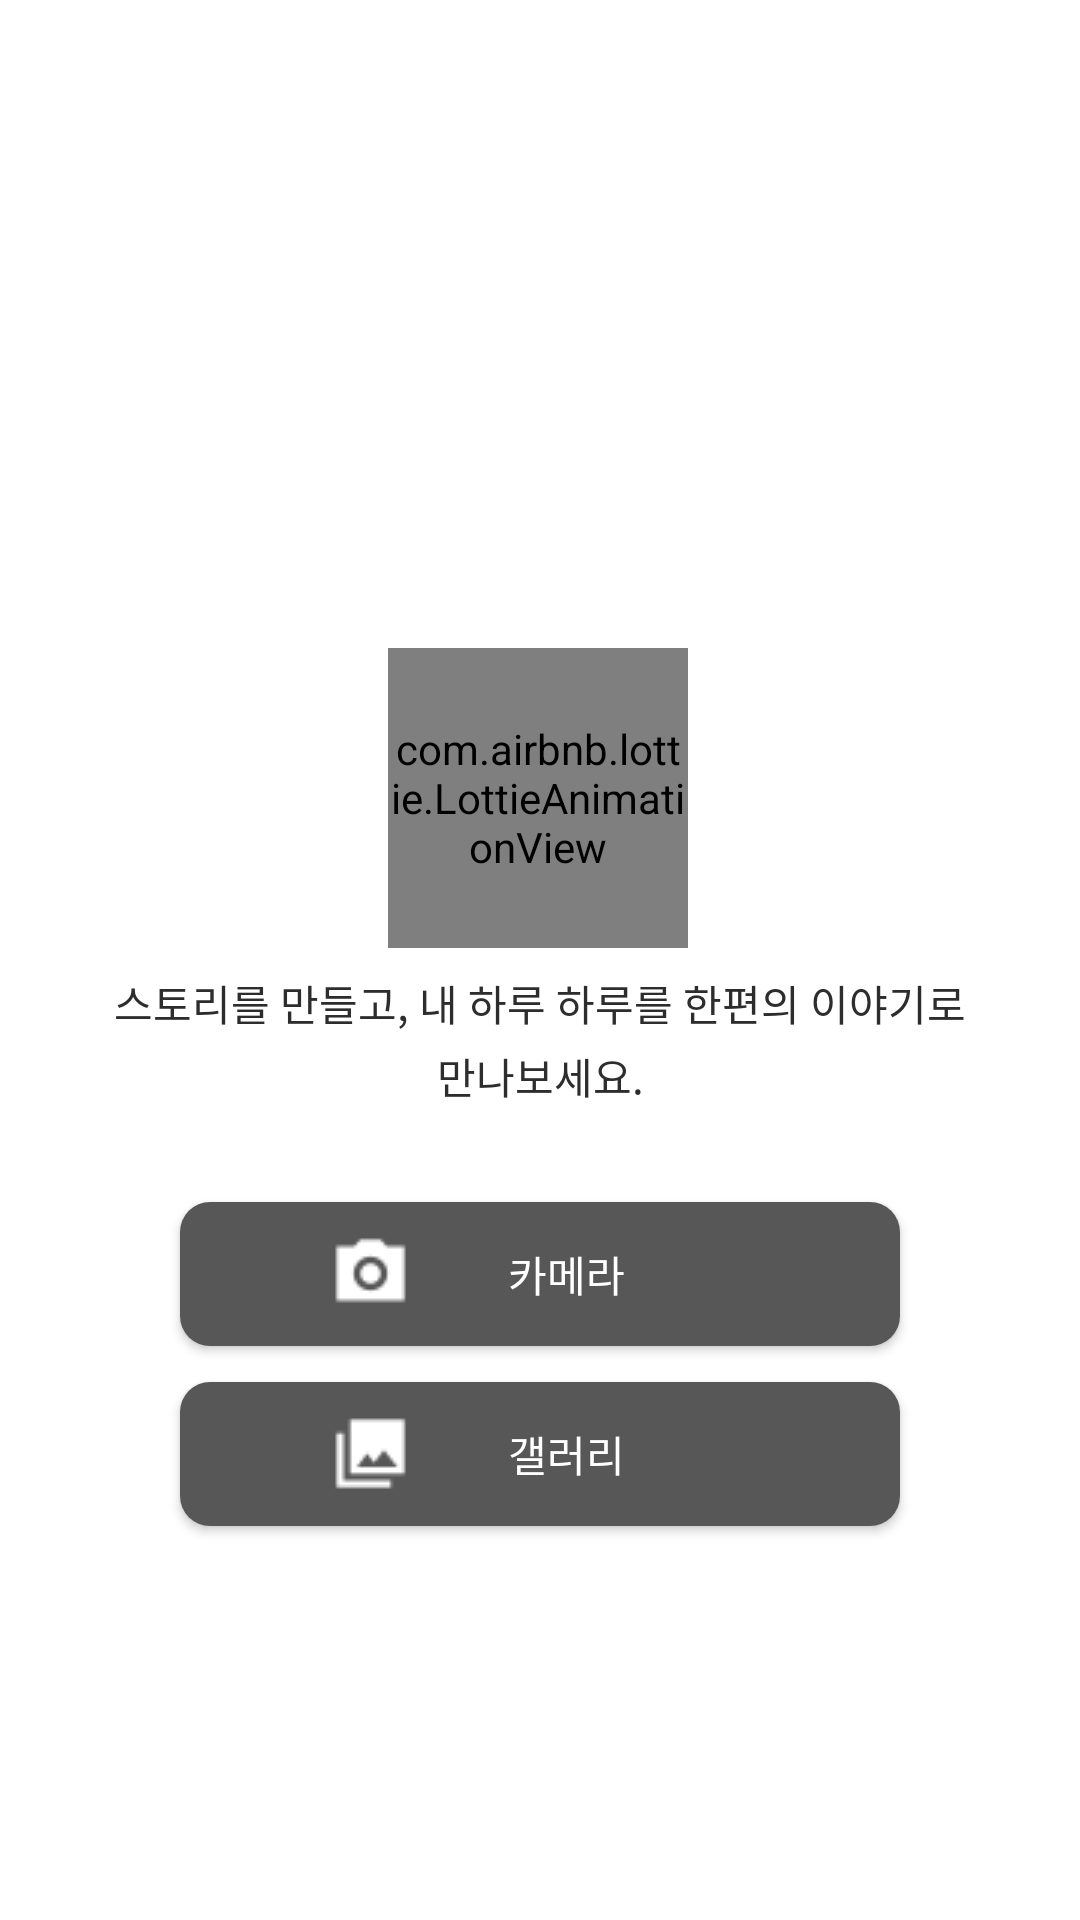

This screen was rendered from an Android layout file. Write that file and the resources it references.
<!-- AndroidManifest.xml: application theme Theme.ReminiscenceWinter -->
<!-- res/layout/fragment_story.xml -->
<?xml version="1.0" encoding="utf-8"?>
<layout>
<androidx.constraintlayout.widget.ConstraintLayout
    xmlns:app="http://schemas.android.com/apk/res-auto"
    xmlns:android="http://schemas.android.com/apk/res/android"
    android:layout_width="match_parent"
    android:layout_height="match_parent">
    <com.airbnb.lottie.LottieAnimationView
        android:id="@+id/lottie_story"
        android:layout_width="100dp"
        android:layout_height="100dp"
        app:layout_constraintBottom_toBottomOf="parent"
        app:layout_constraintEnd_toEndOf="parent"
        app:layout_constraintHorizontal_bias="0.498"
        app:layout_constraintStart_toStartOf="parent"
        app:layout_constraintTop_toTopOf="parent"
        app:layout_constraintVertical_bias="0.4"
        app:lottie_autoPlay="true"
        app:lottie_loop="true"
        app:lottie_rawRes="@raw/camera" />
    <androidx.appcompat.widget.AppCompatTextView
        android:id="@+id/textview_story_ment"
        android:layout_width="wrap_content"
        android:layout_height="wrap_content"
        android:text="@string/album_ment"
        android:layout_marginTop="8dp"
        android:fontFamily="@font/pretendardregular"
        android:textColor="@color/grey8"
        android:gravity="center"
        android:lineSpacingExtra="4dp"
        app:layout_constraintTop_toBottomOf="@id/lottie_story"
        app:layout_constraintStart_toStartOf="parent"
        app:layout_constraintEnd_toEndOf="parent"/>
    <androidx.appcompat.widget.AppCompatButton
        android:id="@+id/button_camera"
        android:layout_width="match_parent"
        android:layout_height="wrap_content"
        android:layout_marginTop="32dp"
        android:layout_marginHorizontal="60dp"
        android:text="@string/button_camera_text"
        android:textColor="@color/white"
        android:fontFamily="@font/pretendardsemibold"
        android:drawableStart="@drawable/sharp_photo_camera_white_18"
        android:drawablePadding="-60dp"
        android:paddingStart="50dp"
        android:background="@drawable/shape_black_button"
        app:layout_constraintStart_toStartOf="parent"
        app:layout_constraintEnd_toEndOf="parent"
        app:layout_constraintTop_toBottomOf="@id/textview_story_ment"/>
    <androidx.appcompat.widget.AppCompatButton
        android:id="@+id/button_gallery"
        android:layout_width="match_parent"
        android:layout_height="wrap_content"
        android:layout_marginTop="12dp"
        android:layout_marginHorizontal="60dp"
        android:text="@string/button_album_text"
        android:textColor="@color/white"
        android:fontFamily="@font/pretendardsemibold"
        android:drawableStart="@drawable/sharp_photo_library_white_18"
        android:drawablePadding="-60dp"
        android:paddingStart="50dp"
        android:background="@drawable/shape_black_button"
        app:layout_constraintStart_toStartOf="parent"
        app:layout_constraintEnd_toEndOf="parent"
        app:layout_constraintTop_toBottomOf="@id/button_camera"/>

</androidx.constraintlayout.widget.ConstraintLayout>
</layout>
<!-- resources referenced by this layout -->
<resources>
  <color name="grey8">#2D2D2D</color>
  <color name="white">#FFFFFFFF</color>
  <!-- drawable shape_black_button (drawable) -->
  <?xml version="1.0" encoding="utf-8"?>
  <shape xmlns:android="http://schemas.android.com/apk/res/android">
      <solid android:color="@color/grey7" />
      <corners
          android:radius="10dp"/>
  </shape>
  <!-- drawable sharp_photo_camera_white_18: png bitmap (drawable, 229 bytes) -->
  <!-- drawable sharp_photo_library_white_18: png bitmap (drawable, 212 bytes) -->
  <string name="album_ment">스토리를 만들고, 내 하루 하루를 한편의 이야기로\n만나보세요.</string>
  <string name="button_album_text">갤러리</string>
  <string name="button_camera_text">카메라</string>
  <style name="Theme.ReminiscenceWinter" parent="Theme.MaterialComponents.Light.NoActionBar">
          
          <item name="colorPrimary">@color/black</item>
          <item name="colorPrimaryDark">@color/grey8</item>
          
          <item name="colorSecondary">@color/black</item>
          
          <item name="android:statusBarColor" tools:targetApi="l">?attr/colorPrimary</item>
          <item name="android:windowTranslucentStatus">true</item>
          <item name="android:windowTranslucentNavigation">false</item>
          
      </style>
  <color name="grey7">#575757</color>
  <color name="black">#FF000000</color>
</resources>
